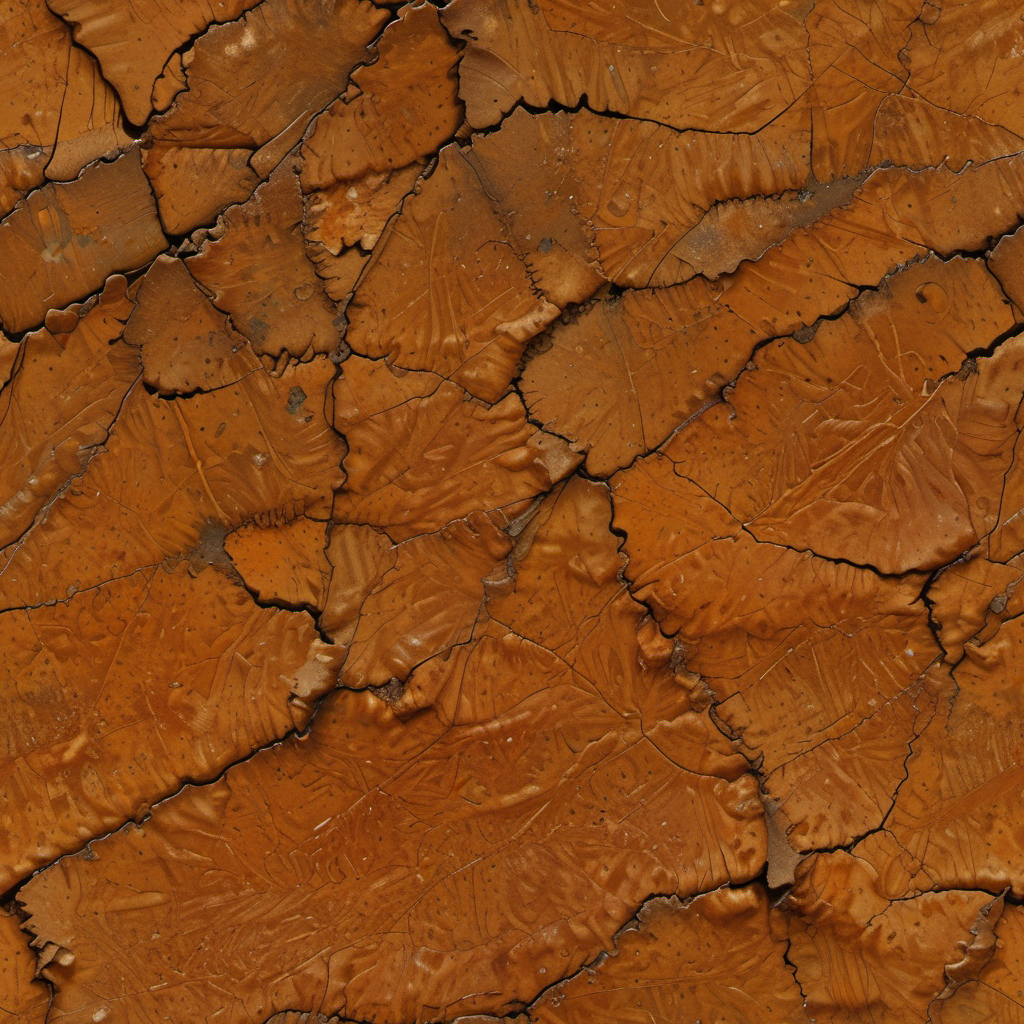
Generation parameters embedded in this image by AUTOMATIC1111 Stable Diffusion web UI or a fork of it (Forge, ...) (PNG 'parameters' text chunk):
((extremally close shoot)) (macro shoot), realistic, cinematic film still of texture raw pbr albedo photo flat texture
natural surface rusty dusty metal   !colour paint splash! feature.splatter (feature.grit:-0.4) feature.scratches feature.cracks, scratchmarks, soft ambient occlusion shadow
  top down close-up <lora:TechMaker_v1-e6:1> top down close-up,  flyweight, hdr, wide angle, night , vignette, highly detailed, key visual, hdr, beefy, simple background, by, form, cold orange green red theme,  BREAK, realistic, ((photorealistic)), extremely detailed, glass reflection, dark shadows, hard light hard shadows, shallow depth of field,highly detailed, high budget Hollywood film, ((darkfull )) , detailed, focus on material
Negative prompt: visible shadows, strong lights and shadows, sharp shadows, strong lights, blurry, photo-description, brand, right, name, logo, imprint, copyright, watermark, text, white text, signature, downloaded, company-branding, ugly, deformed, noisy, blurry
Steps: 6, Sampler: Euler A SGMUniform, CFG scale: 1.5, Seed: 3976560124, Size: 1024x1024, Model hash: 384fad53eb, Model: cinematix-lcm-L4, Tiling: True, Lora hashes: "TechMaker_v1-e6: 0a00153c6afc", Version: f0.0.17v1.8.0rc-latest-276-g29be1da7